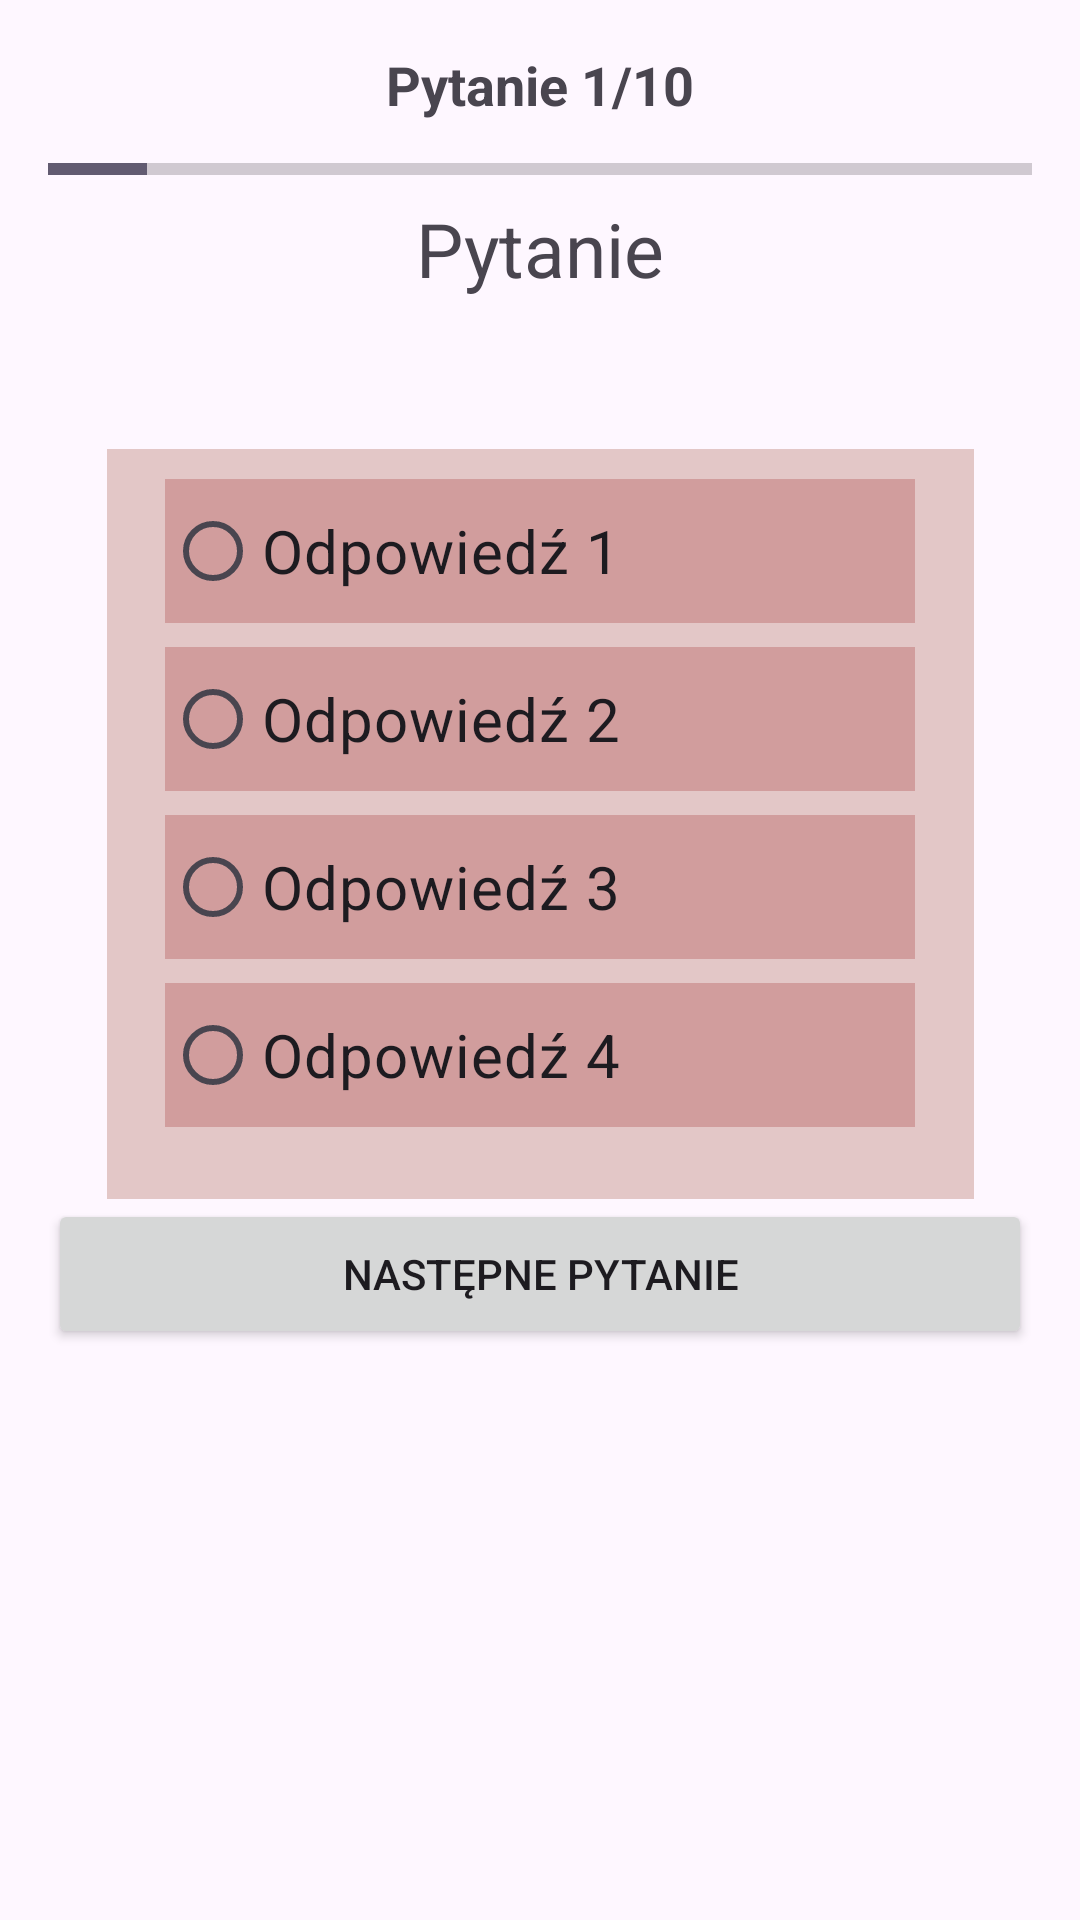

Here is an Android app screen rendered from its layout file. Give the layout XML and the strings, colors and styles it references.
<!-- AndroidManifest.xml: application theme Theme.Zad1_Zagorski -->
<!-- res/layout/activity_quiz.xml -->
<?xml version="1.0" encoding="utf-8"?>
<androidx.constraintlayout.widget.ConstraintLayout xmlns:android="http://schemas.android.com/apk/res/android"
    xmlns:tools="http://schemas.android.com/tools"
    android:layout_width="match_parent"
    android:layout_height="match_parent"
    xmlns:app="http://schemas.android.com/apk/res-auto"
    android:padding="16dp">

    <TextView
        android:id="@+id/questionTextView"
        android:layout_width="wrap_content"
        android:layout_height="wrap_content"
        android:text="Pytanie"
        android:textSize="25sp"
        app:layout_constraintTop_toTopOf="parent"
        app:layout_constraintStart_toStartOf="parent"
        app:layout_constraintEnd_toEndOf="parent"
        android:layout_marginTop="50dp" />

    <RadioGroup
        android:id="@+id/answersRadioGroup"
        app:layout_constraintEnd_toEndOf="parent"
        app:layout_constraintStart_toStartOf="parent"
        app:layout_constraintTop_toBottomOf="@id/questionTextView"
        android:layout_width="289dp"
        android:layout_height="250dp"
        android:orientation="vertical"
        android:layout_marginTop="50dp"
        android:background="#E3C7C7">

        <RadioButton
            android:id="@+id/answer1"
            android:layout_width="250dp"
            android:layout_height="wrap_content"
            android:textSize="20sp"
            android:layout_gravity="center"
            android:background="#D19D9D"
            android:text="Odpowiedź 1"
            android:layout_marginBottom="8dp"
            android:layout_marginTop="10dp"/>

        <RadioButton
            android:id="@+id/answer2"
            android:layout_width="250dp"
            android:layout_height="wrap_content"
            android:textSize="20sp"
            android:layout_gravity="center"
            android:background="#D19D9D"
            android:text="Odpowiedź 2"
            android:layout_marginBottom="8dp" />

        <RadioButton
            android:id="@+id/answer3"
            android:layout_width="250dp"
            android:layout_height="wrap_content"
            android:textSize="20sp"
            android:layout_gravity="center"
            android:background="#D19D9D"
            android:text="Odpowiedź 3"
            android:layout_marginBottom="8dp" />

        <RadioButton
            android:id="@+id/answer4"
            android:layout_width="250dp"
            android:layout_height="wrap_content"
            android:textSize="20sp"
            android:layout_gravity="center"
            android:background="#D19D9D"
            android:text="Odpowiedź 4"
            android:layout_marginBottom="8dp" />

    </RadioGroup>

    <Button
        android:id="@+id/nextQuestionButton"
        app:layout_constraintEnd_toEndOf="parent"
        app:layout_constraintStart_toStartOf="parent"
        app:layout_constraintTop_toBottomOf="@id/answersRadioGroup"
        android:layout_width="match_parent"
        android:layout_height="50dp"
        android:text="Następne pytanie"
        tools:layout_gravity="center"
        tools:layout_marginTop="40dp" />

    <TextView
        android:id="@+id/questionCounter"
        android:layout_width="wrap_content"
        android:layout_height="wrap_content"
        android:text="Pytanie 1/10"
        android:textSize="18sp"
        android:textStyle="bold"
        android:layout_marginBottom="8dp"
        app:layout_constraintTop_toTopOf="parent"
        app:layout_constraintStart_toStartOf="parent"
        app:layout_constraintEnd_toEndOf="parent" />

    <ProgressBar
        android:id="@+id/progressBar"
        style="?android:attr/progressBarStyleHorizontal"
        android:layout_width="0dp"
        android:layout_height="wrap_content"
        android:max="10"
        android:progress="1"
        android:layout_marginTop="8dp"
        app:layout_constraintTop_toBottomOf="@id/questionCounter"
        app:layout_constraintStart_toStartOf="parent"
        app:layout_constraintEnd_toEndOf="parent" />
</androidx.constraintlayout.widget.ConstraintLayout>
<!-- resources referenced by this layout -->
<resources>
  <style name="Theme.Zad1_Zagorski" parent="Base.Theme.Zad1_Zagorski" />
  <style name="Base.Theme.Zad1_Zagorski" parent="Theme.Material3.DayNight.NoActionBar">
          
          
      </style>
</resources>
